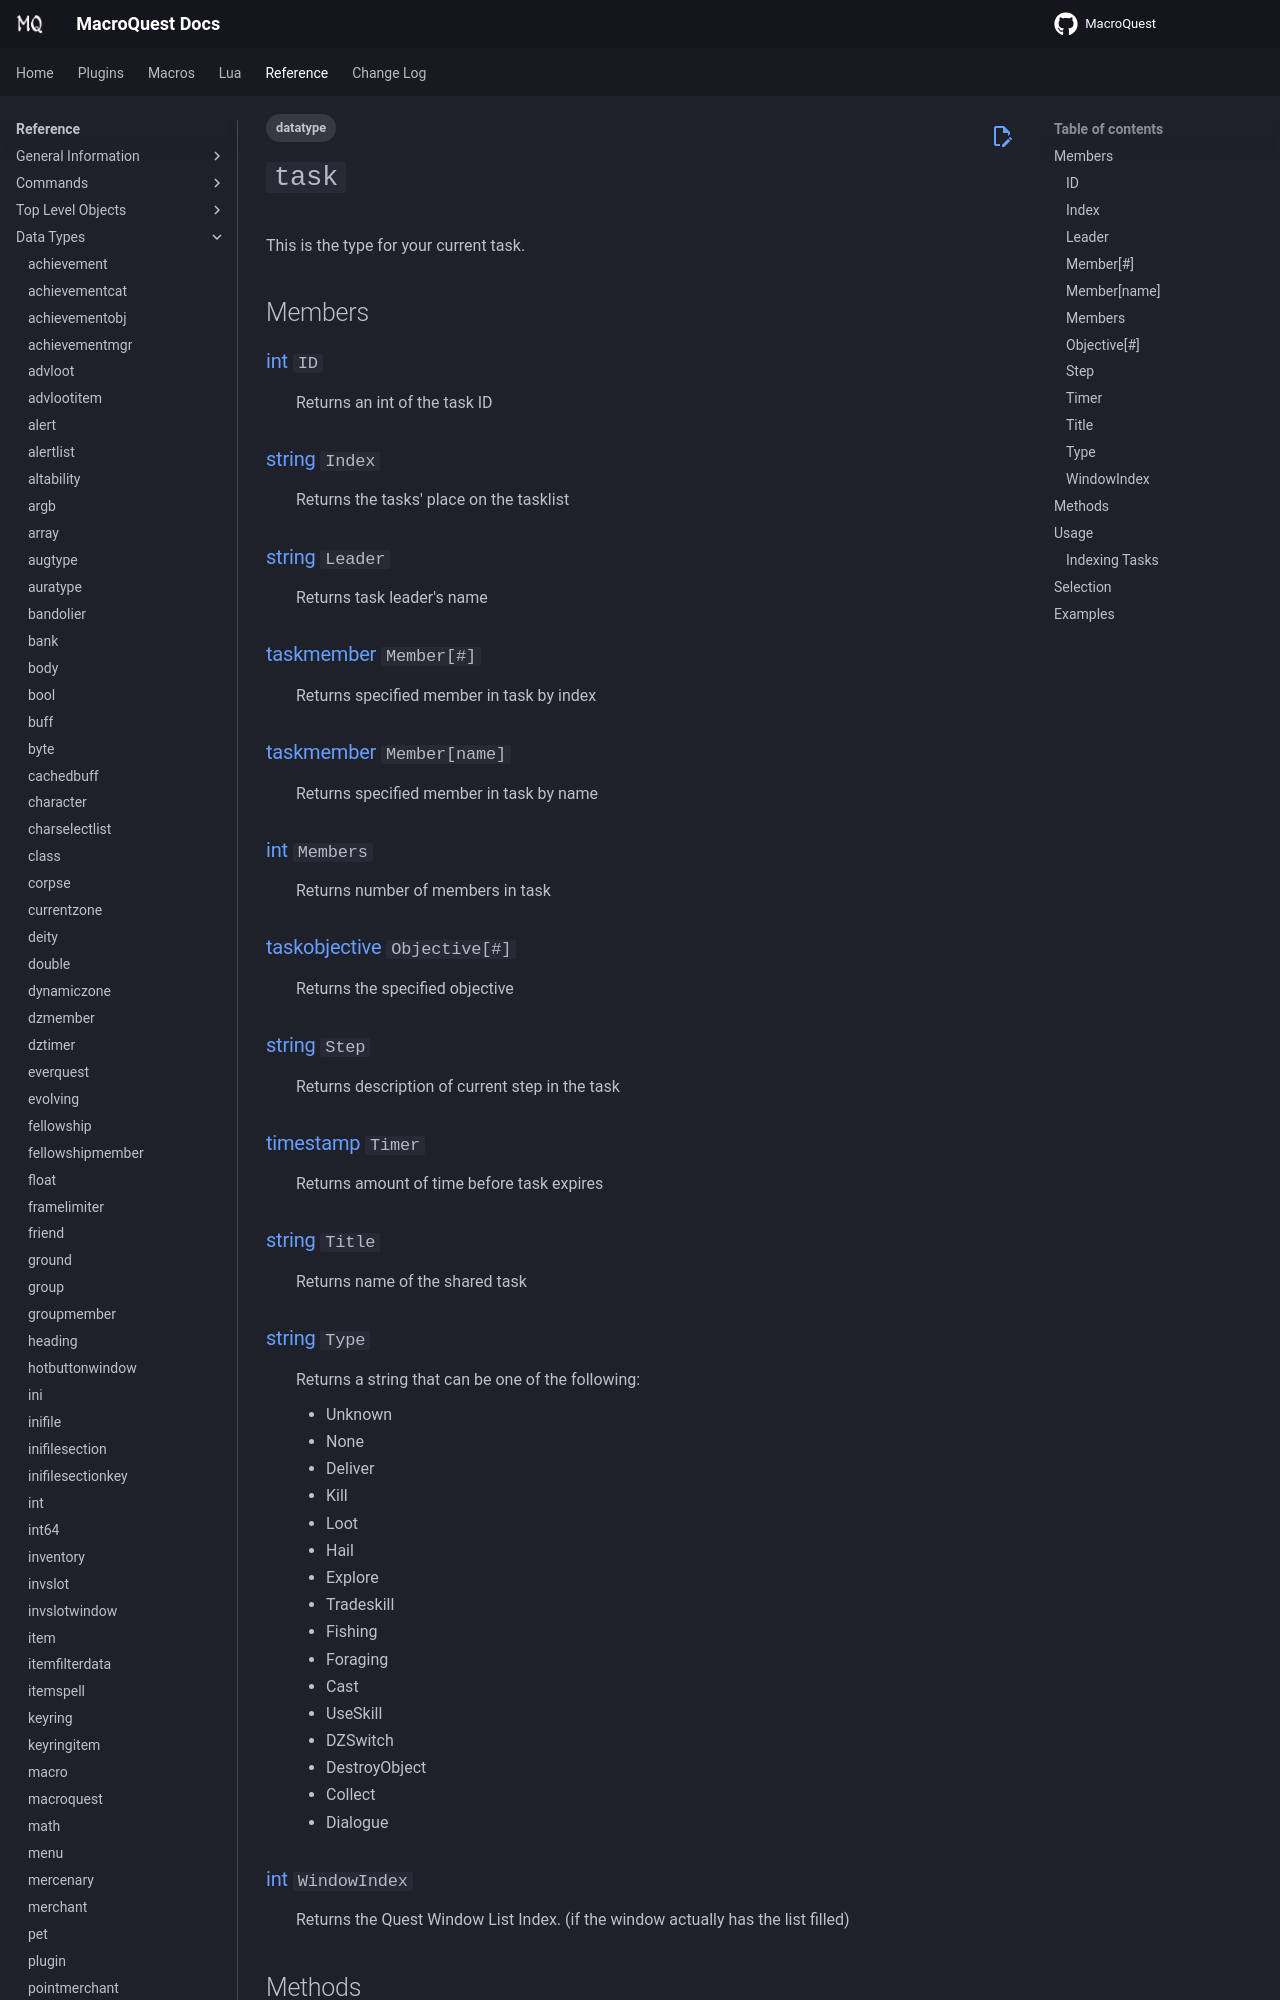

repository: macroquest/docs · page: reference/data-types/datatype-task/index.html · generator: jekyll

---
tags:
    - datatype
---
# `task`

<!--dt-desc-start-->
This is the type for your current task.
<!--dt-desc-end-->
## Members
<!--dt-members-start-->
### {{ renderMember(type='int', name='ID') }}

:   Returns an int of the task ID

### {{ renderMember(type='string', name='Index') }}

:   Returns the tasks' place on the tasklist

### {{ renderMember(type='string', name='Leader') }}

:   Returns task leader's name

### {{ renderMember(type='taskmember', name='Member', params='#') }}

:   Returns specified member in task by index

### {{ renderMember(type='taskmember', name='Member', params='name') }}

:   Returns specified member in task by name

### {{ renderMember(type='int', name='Members') }}

:   Returns number of members in task

### {{ renderMember(type='taskobjective', name='Objective', params='#') }}

:   Returns the specified objective

### {{ renderMember(type='string', name='Step') }}

:   Returns description of current step in the task

### {{ renderMember(type='timestamp', name='Timer') }}

:   Returns amount of time before task expires

### {{ renderMember(type='string', name='Title') }}

:   Returns name of the shared task

### {{ renderMember(type='string', name='Type') }}

:   Returns a string that can be one of the following:

    - Unknown
    - None
    - Deliver
    - Kill
    - Loot
    - Hail
    - Explore
    - Tradeskill
    - Fishing
    - Foraging
    - Cast
    - UseSkill
    - DZSwitch
    - DestroyObject
    - Collect
    - Dialogue

### {{ renderMember(type='int', name='WindowIndex') }}

:   Returns the Quest Window List Index. (if the window actually has the list filled)
<!--dt-members-end-->

## Methods

| Name | Action |
| :--- | :--- |
| **Select**[_name_] | Select the given task name in the UI |


## Usage
